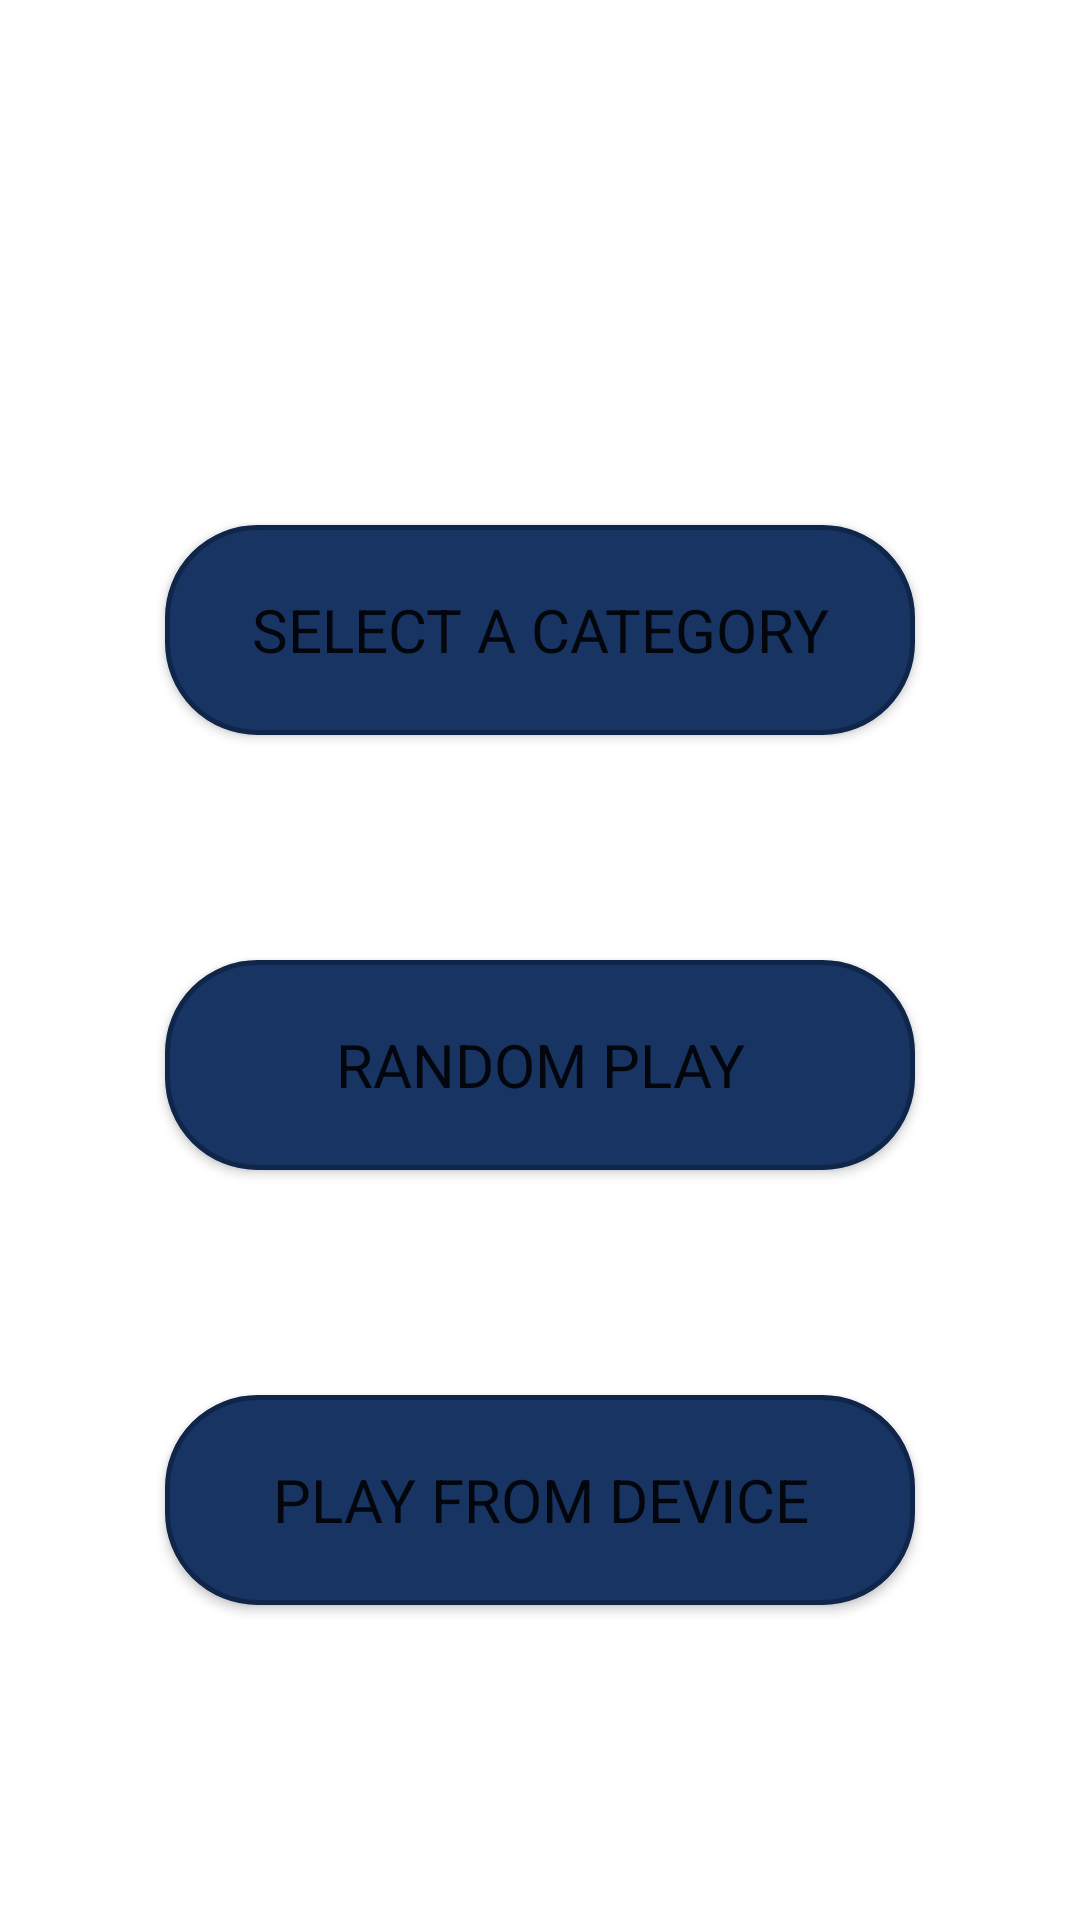

Write the Android layout XML for this screen, with the resource values it uses.
<!-- AndroidManifest.xml: application theme Theme.SongRandomizer -->
<!-- res/layout/activity_choice.xml -->
<?xml version="1.0" encoding="utf-8"?>
<RelativeLayout
    xmlns:android="http://schemas.android.com/apk/res/android"
    xmlns:app="http://schemas.android.com/apk/res-auto"
    xmlns:tools="http://schemas.android.com/tools"
    android:layout_width="match_parent"
    android:layout_height="match_parent"
    android:background="@drawable/choice_bg"
    tools:context=".Choice">




    <Button
        android:id="@+id/category"
        android:layout_width="250dp"
        android:layout_height="70dp"
        android:layout_marginTop="175dp"
        android:gravity="center"
        android:background="@drawable/custom_button1"
        android:typeface="sans"
        android:textSize="20dp"
        android:layout_centerHorizontal="true"
        android:layout_marginLeft="8dp"
        android:text="Select a Category" />

    <Button
        android:id="@+id/random"
        android:layout_width="250dp"
        android:layout_height="70dp"
        android:background="@drawable/custom_button1"
        android:typeface="sans"
        android:textSize="20dp"
        android:text="Random Play"
        android:layout_centerHorizontal="true"
        android:layout_marginTop="320dp"
        android:layout_marginLeft="45dp"/>
    <Button
        android:id="@+id/internal"
        android:layout_width="250dp"
        android:layout_height="70dp"
        android:background="@drawable/custom_button1"
        android:typeface="sans"
        android:textSize="20dp"
        android:text="Play from Device"
        android:layout_centerHorizontal="true"
        android:layout_marginTop="465dp"
        android:layout_marginLeft="45dp"/>





</RelativeLayout>
<!-- resources referenced by this layout -->
<resources>
  <!-- drawable custom_button1 (drawable) -->
  <?xml version="1.0" encoding="utf-8"?>
  <selector xmlns:android="http://schemas.android.com/apk/res/android">
  <item>
      <shape xmlns:android="http://schemas.android.com/apk/res/android" android:shape="rectangle">
          <solid android:color="#183463" />
          <corners android:radius="30dp" />
          <stroke android:width="5px" android:color="#0f254a" />
      </shape>
  </item>
  </selector>
  <style name="Theme.SongRandomizer" parent="Theme.MaterialComponents.DayNight.NoActionBar">
          
  
          <item name="android:windowDisablePreview">true</item>
          <item name="colorPrimary">@color/purple_500</item>
          <item name="colorPrimaryVariant">@color/purple_700</item>
          <item name="colorOnPrimary">@color/white</item>
          
          <item name="colorSecondary">@color/teal_200</item>
          <item name="colorSecondaryVariant">@color/teal_700</item>
          <item name="colorOnSecondary">@color/black</item>
          
          <item name="android:statusBarColor" tools:targetApi="l">?attr/colorPrimaryVariant</item>
          
      </style>
  <color name="purple_500">#FF6200EE</color>
  <color name="purple_700">#FF3700B3</color>
  <color name="white">#FFFFFFFF</color>
  <color name="teal_200">#FF03DAC5</color>
  <color name="teal_700">#FF018786</color>
  <color name="black">#FF000000</color>
</resources>
